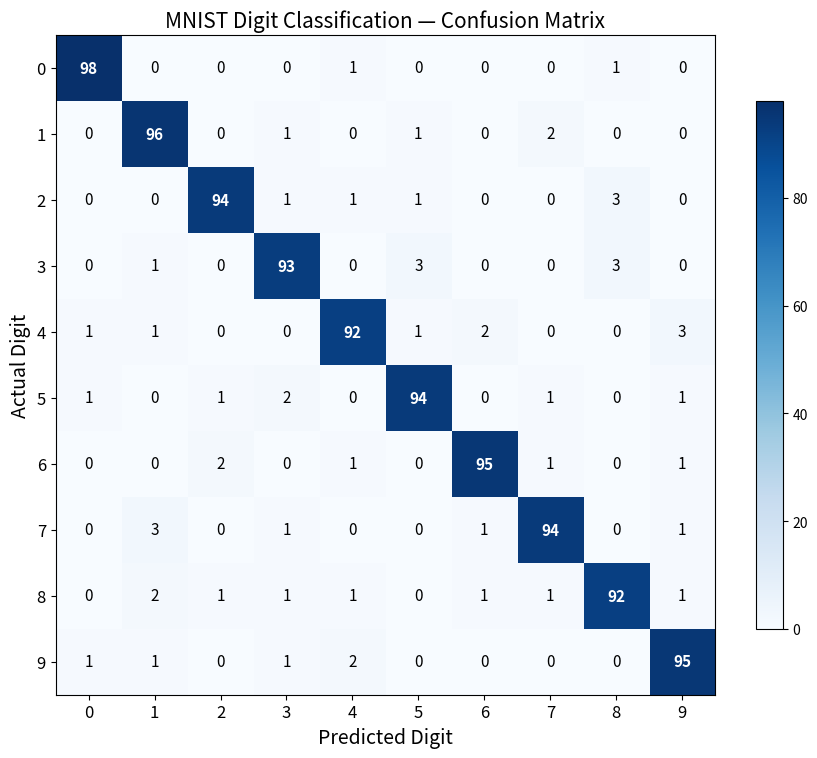

Reproduce this figure in Python. (Note: this script raises an exception after producing the figure.)
"""Generate a realistic 10x10 MNIST confusion matrix diagram."""
import numpy as np
import matplotlib.pyplot as plt

# Realistic MNIST confusion matrix (97% accuracy model)
np.random.seed(42)
cm = np.zeros((10, 10), dtype=int)
samples_per_class = 100

for i in range(10):
    correct = np.random.randint(92, 99)
    cm[i, i] = correct
    remaining = samples_per_class - correct
    # Distribute errors to other classes
    error_classes = np.random.choice([j for j in range(10) if j != i], size=remaining)
    for ec in error_classes:
        cm[i, ec] += 1

# Common confusions: 4↔9, 3↔5, 7↔1, 3↔8
cm[4, 9] += 3; cm[4, 4] -= 3
cm[9, 4] += 2; cm[9, 9] -= 2
cm[3, 5] += 2; cm[3, 3] -= 2
cm[5, 3] += 2; cm[5, 5] -= 2
cm[7, 1] += 2; cm[7, 7] -= 2
cm[3, 8] += 2; cm[3, 3] -= 2

fig, ax = plt.subplots(figsize=(9, 7.5))
im = ax.imshow(cm, interpolation='nearest', cmap='Blues')
plt.colorbar(im, ax=ax, shrink=0.8)

# Add text annotations
for i in range(10):
    for j in range(10):
        color = 'white' if cm[i, j] > 50 else 'black'
        ax.text(j, i, str(cm[i, j]), ha='center', va='center',
                color=color, fontsize=11, fontweight='bold' if i == j else 'normal')

ax.set_xlabel('Predicted Digit', fontsize=14)
ax.set_ylabel('Actual Digit', fontsize=14)
ax.set_title('MNIST Digit Classification — Confusion Matrix', fontsize=15)
ax.set_xticks(range(10))
ax.set_yticks(range(10))
ax.set_xticklabels(range(10), fontsize=12)
ax.set_yticklabels(range(10), fontsize=12)

plt.tight_layout()
plt.savefig('diagrams/mnist_confusion_matrix.png', dpi=150, bbox_inches='tight')
print("Saved diagrams/mnist_confusion_matrix.png")
